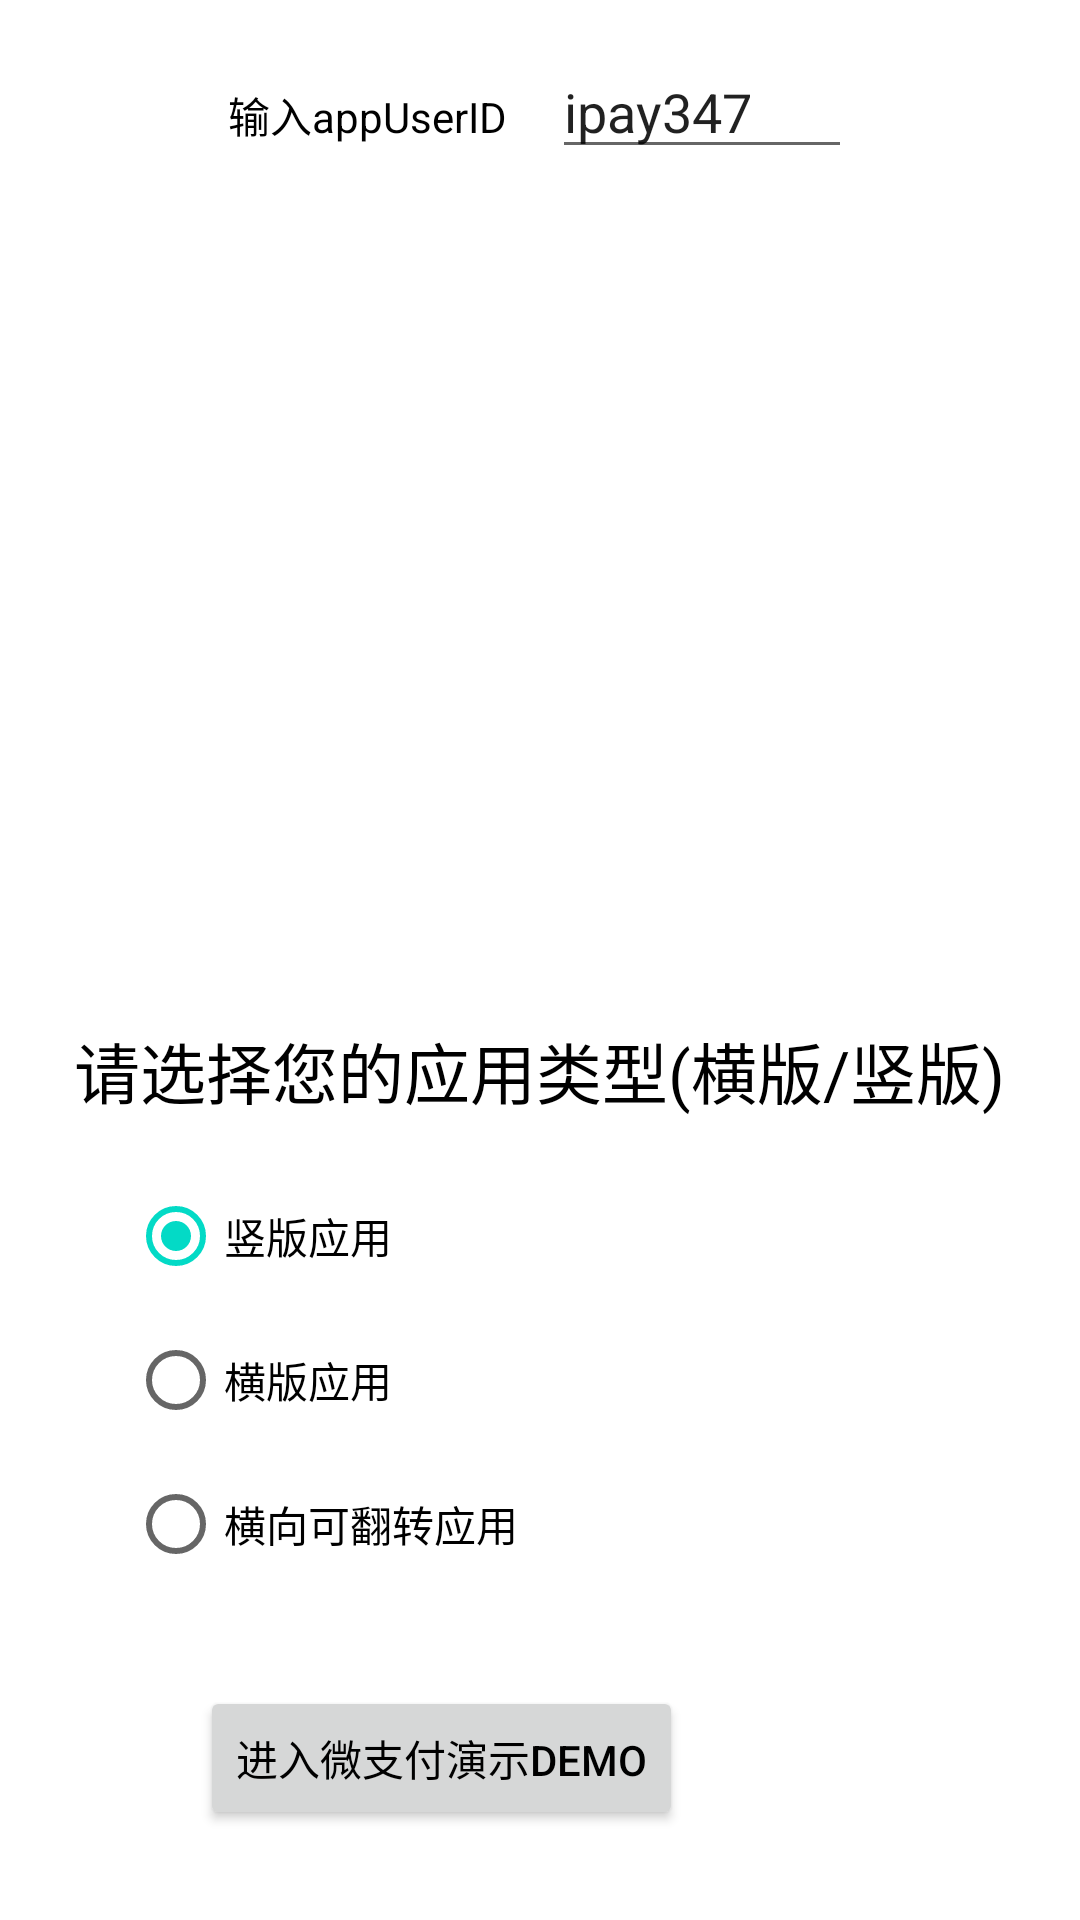

This screen was rendered from an Android layout file. Write that file and the resources it references.
<!-- AndroidManifest.xml: fallback theme Theme.MaterialComponents.DayNight.NoActionBar -->
<!-- res/layout/layout_pay_main.xml -->
<RelativeLayout xmlns:android="http://schemas.android.com/apk/res/android"
    xmlns:tools="http://schemas.android.com/tools"
    android:layout_width="fill_parent"
    android:layout_height="fill_parent"
    tools:context=".MainActivity" 
    android:background="@color/ipay_demo_color_white">

    <LinearLayout
        android:id="@+id/ll_appuserid"
        android:layout_width="wrap_content"
        android:layout_height="wrap_content"
        android:layout_alignParentTop="true"
        android:layout_centerHorizontal="true"
        android:layout_marginTop="15dp"
        android:orientation="vertical" >

        <LinearLayout
            android:id="@+id/appuserid"
            android:layout_width="wrap_content"
            android:layout_height="wrap_content"
            android:orientation="horizontal" >

            <TextView
                android:layout_width="wrap_content"
                android:layout_height="wrap_content"
                android:layout_marginRight="15dp"
                android:textColor="@color/ipay_demo_color_black"
                android:text="输入appUserID" />

            <EditText
                android:id="@+id/appuseridEdit"
                android:text="ipay347"
                android:layout_width="100dp"
                android:layout_height="wrap_content" />
        </LinearLayout>

        <TextView
            android:id="@+id/tv_phone_info"
            android:layout_width="wrap_content"
            android:layout_height="wrap_content" />
    </LinearLayout>

    <LinearLayout
        android:layout_width="wrap_content"
        android:layout_height="wrap_content"
        android:layout_alignParentBottom="true"
        android:layout_centerHorizontal="true"
        android:orientation="vertical" >

        <TextView
            android:id="@+id/textView1"
            android:textColor="@color/ipay_demo_color_black"
            android:layout_width="wrap_content"
            android:layout_height="wrap_content"
            android:layout_marginBottom="15dp"
            android:text="请选择您的应用类型(横版/竖版)"
            android:textAppearance="?android:attr/textAppearanceLarge" />

        <RadioGroup
            android:id="@+id/orderBy"
            android:layout_width="wrap_content"
            android:layout_height="wrap_content"
            android:layout_marginLeft="18dp"
            android:orientation="vertical" >

            <RadioButton
                android:id="@+id/orderBy1"
                android:layout_width="wrap_content"
                android:layout_height="wrap_content"
                android:checked="true"
                android:textColor="@color/ipay_demo_color_black"
                android:text="竖版应用" />

            <RadioButton
                android:id="@+id/orderBy2"
                android:layout_width="wrap_content"
                android:layout_height="wrap_content"
                android:textColor="@color/ipay_demo_color_black"
                android:text="横版应用" />

            <RadioButton
                android:id="@+id/orderBy3"
                android:layout_width="wrap_content"
                android:layout_height="wrap_content"
                android:textColor="@color/ipay_demo_color_black"
                android:text="横向可翻转应用" />
        </RadioGroup>

        <Button
            android:id="@+id/button1"
            android:layout_width="wrap_content"
            android:layout_height="wrap_content"
            android:layout_marginBottom="30dp"
            android:layout_marginLeft="42dp"
            android:layout_marginTop="30dp"
            android:textColor="@color/ipay_demo_color_black"
            android:text="进入微支付演示demo" />
    </LinearLayout>

</RelativeLayout>
<!-- resources referenced by this layout -->
<resources>
  <color name="ipay_demo_color_black">#000000</color>
  <color name="ipay_demo_color_white">#ffffff</color>
</resources>
